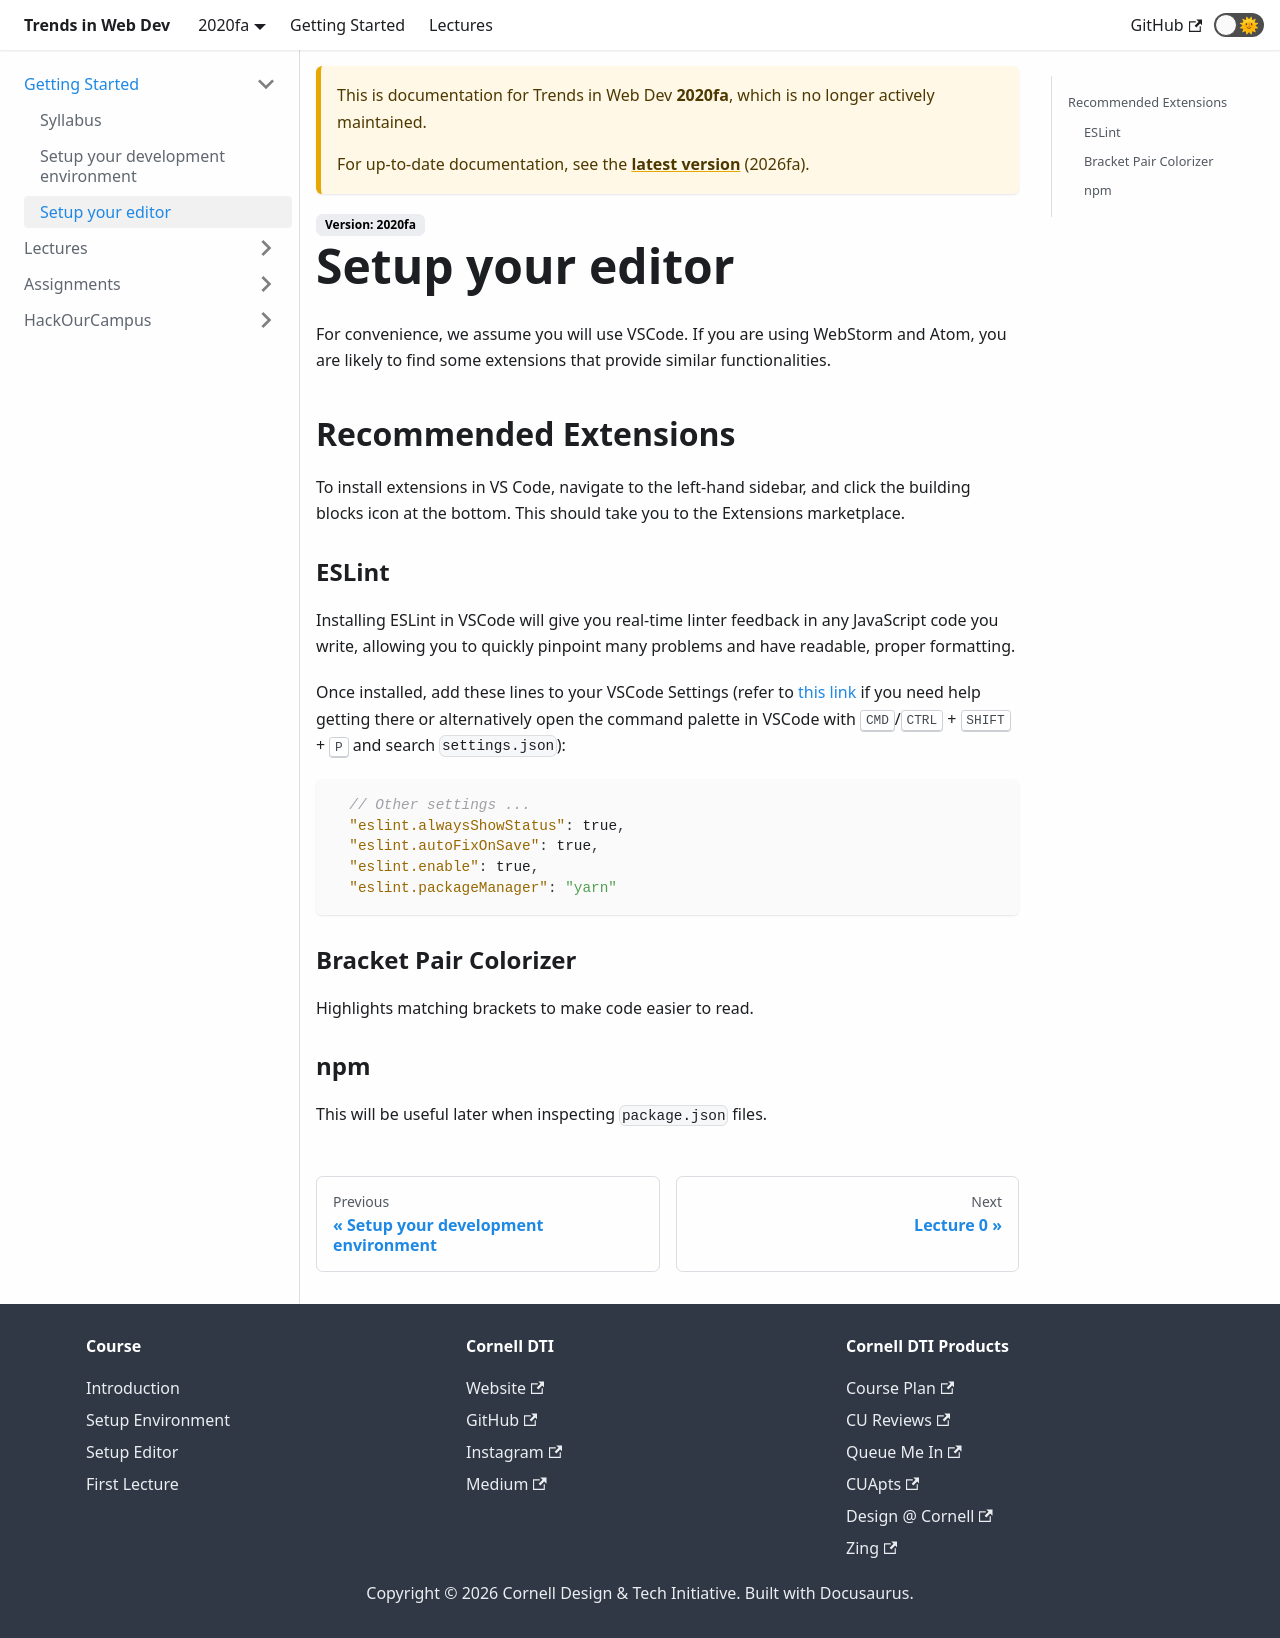

repository: cornell-dti/trends-in-web-dev-website · page: docs/2020fa/setup-editor/index.html · generator: docusaurus

---
id: setup-editor
title: Setup your editor
---

For convenience, we assume you will use VSCode. If you are using WebStorm and
Atom, you are likely to find some extensions that provide similar
functionalities.

## Recommended Extensions

To install extensions in VS Code, navigate to the left-hand sidebar, and click the building blocks icon at the bottom. This should take you to the Extensions marketplace.

### ESLint

Installing ESLint in VSCode will give you real-time linter feedback in any JavaScript code you write, allowing you to quickly pinpoint many problems and have readable, proper formatting.

Once installed, add these lines to your VSCode Settings (refer to [this link](https://code.visualstudio.com/docs/getstarted/settings) if you need help getting there):

```json
  // Other settings ...
  "eslint.alwaysShowStatus": true,
  "eslint.autoFixOnSave": true,
  "eslint.enable": true,
  "eslint.packageManager": "yarn"
```

### Bracket Pair Colorizer

Highlights matching brackets to make code easier to read.

### npm

This will be useful later when inspecting `package.json` files.
